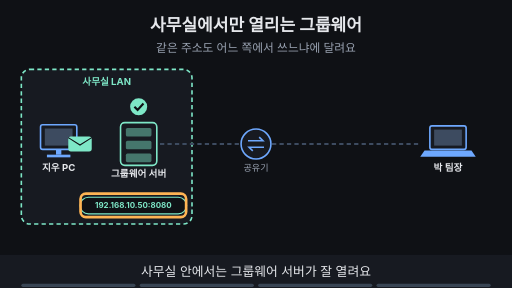
t = 0.00 s
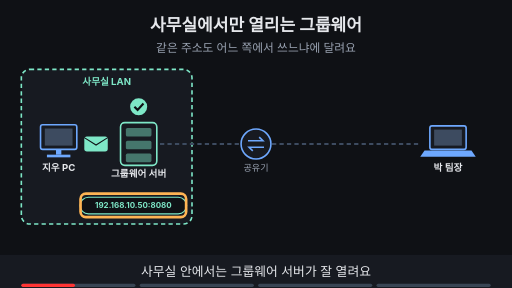
t = 1.88 s
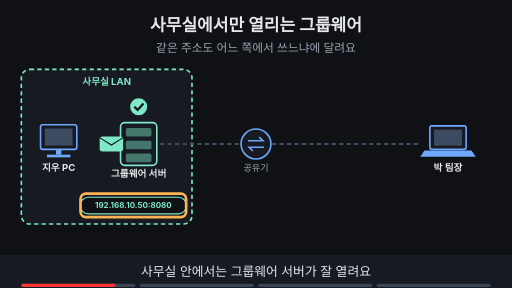
t = 3.30 s
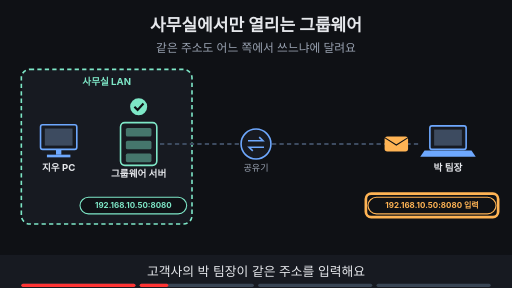
t = 5.00 s
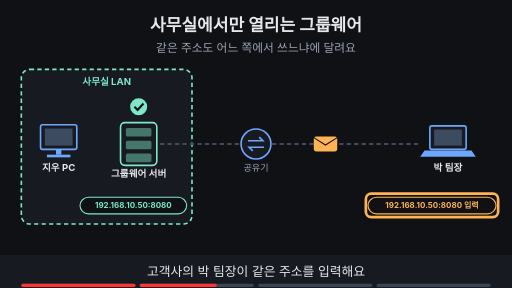
t = 6.70 s
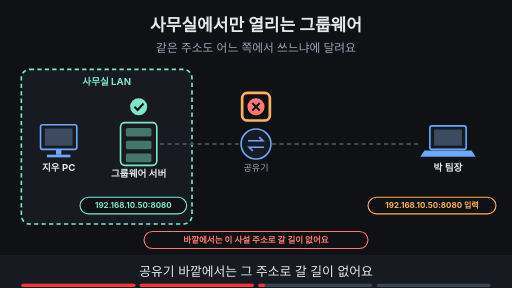
t = 8.24 s

The animated SVG that drew these frames (rendered in a browser with its animation timeline set to each time). Animation: 19 SMIL elements (animate=17,animateTransform=2); frames cover the first 8.24 s, repeats indefinitely.

<svg xmlns="http://www.w3.org/2000/svg" viewBox="0 0 960 540" width="960" height="540" font-family="-apple-system,'Apple SD Gothic Neo','Segoe UI',sans-serif">
<title>사무실에서만 열리는 그룹웨어</title>
<rect width="960" height="540" fill="#0f1115"/>
<text x="480" y="58" text-anchor="middle" font-size="32" font-weight="700" fill="#e6e8ec">사무실에서만 열리는 그룹웨어</text>
<text x="480" y="98" text-anchor="middle" font-size="22" fill="#9aa3b2">같은 주소도 어느 쪽에서 쓰느냐에 달려요</text>
<rect x="40" y="130" width="320" height="290" rx="16" fill="#171a21" stroke="#7ee7c7" stroke-width="3" stroke-dasharray="8 6"/><text x="200.0" y="160" text-anchor="middle" font-size="18" font-weight="700" fill="#7ee7c7">사무실 LAN</text><rect x="76" y="234" width="68" height="46" rx="4" fill="#171a21" stroke="#6ea8fe" stroke-width="3"/><rect x="84" y="241" width="52" height="32" fill="#3d4b60"/><rect x="105" y="280" width="10" height="10" fill="#6ea8fe"/><rect x="88" y="290" width="44" height="5" fill="#6ea8fe"/><text x="110" y="320" text-anchor="middle" font-size="18" font-weight="700" fill="#e6e8ec">지우 PC</text><rect x="226" y="230" width="68" height="80" rx="8" fill="#171a21" stroke="#7ee7c7" stroke-width="3"/><rect x="236" y="240" width="48" height="16" rx="3" fill="#7ee7c7" fill-opacity="0.45"/><rect x="236" y="264" width="48" height="16" rx="3" fill="#7ee7c7" fill-opacity="0.45"/><rect x="236" y="288" width="48" height="16" rx="3" fill="#7ee7c7" fill-opacity="0.45"/><text x="260" y="332" text-anchor="middle" font-size="18" font-weight="700" fill="#e6e8ec">그룹웨어 서버</text><circle cx="480" cy="270" r="28" fill="#171a21" stroke="#6ea8fe" stroke-width="3"/><path d="M465 264 h28 l-7 -7 M495 276 h-28 l7 7" fill="none" stroke="#6ea8fe" stroke-width="3"/><text x="480" y="320" text-anchor="middle" font-size="17" fill="#9aa3b2">공유기</text><rect x="806" y="236" width="68" height="44" rx="4" fill="#171a21" stroke="#6ea8fe" stroke-width="3"/><rect x="814" y="243" width="52" height="30" fill="#3d4b60"/><polygon points="796,282 884,282 892,294 788,294" fill="#6ea8fe"/><text x="840" y="320" text-anchor="middle" font-size="18" font-weight="700" fill="#e6e8ec">박 팀장</text><line x1="300" y1="270" x2="450" y2="270" stroke="#3d4b60" stroke-width="4" stroke-dasharray="8 6"/><line x1="510" y1="270" x2="790" y2="270" stroke="#3d4b60" stroke-width="4" stroke-dasharray="8 6"/><g><rect x="150" y="370" width="200" height="31" rx="16" fill="#0f1115" stroke="#7ee7c7" stroke-width="2"/><text x="250" y="390.4" text-anchor="middle" font-size="15" font-weight="700" fill="#7ee7c7">192.168.10.50:8080</text><circle cx="260" cy="200" r="16" fill="#7ee7c7"/><path d="M252 200 l6 6 l11 -12" fill="none" stroke="#0f1115" stroke-width="4"/></g><g opacity="1"><animate attributeName="opacity" values="1;1;0;0" keyTimes="0;0.235;0.250;1" dur="16s" repeatCount="indefinite"/><rect x="151" y="363" width="198" height="44" rx="10" fill="none" stroke="#ffb454" stroke-width="5"/></g><g opacity="1"><animate attributeName="opacity" values="1;1;0;0" keyTimes="0;0.235;0.250;1" dur="16s" repeatCount="indefinite"/><g><animateTransform attributeName="transform" type="translate" values="150,270;150,270;215,270;215,270" keyTimes="0.000;0.025;0.225;1.000" dur="16s" repeatCount="indefinite"/><rect x="-22" y="-14" width="44" height="28" rx="5" fill="#7ee7c7"/><path d="M-22 -12 l22 14 l22 -14" fill="none" stroke="#0f1115" stroke-width="2"/></g></g><g opacity="0"><animate attributeName="opacity" values="0;0;1;1" keyTimes="0;0.250;0.265;1" dur="16s" repeatCount="indefinite"/><rect x="690" y="370" width="240" height="31" rx="16" fill="#0f1115" stroke="#ffb454" stroke-width="2"/><text x="810" y="390.4" text-anchor="middle" font-size="15" font-weight="700" fill="#ffb454">192.168.10.50:8080 입력</text></g><g opacity="0"><animate attributeName="opacity" values="0;0;1;1;0;0" keyTimes="0;0.250;0.265;0.485;0.500;1" dur="16s" repeatCount="indefinite"/><rect x="686" y="363" width="248" height="44" rx="10" fill="none" stroke="#ffb454" stroke-width="5"/></g><g opacity="0"><animate attributeName="opacity" values="0;0;1;1;0;0" keyTimes="0;0.250;0.265;0.485;0.500;1" dur="16s" repeatCount="indefinite"/><g><animateTransform attributeName="transform" type="translate" values="790,270;790,270;540,270;540,270" keyTimes="0.000;0.275;0.475;1.000" dur="16s" repeatCount="indefinite"/><rect x="-22" y="-14" width="44" height="28" rx="5" fill="#ffb454"/><path d="M-22 -12 l22 14 l22 -14" fill="none" stroke="#0f1115" stroke-width="2"/></g></g><g opacity="0"><animate attributeName="opacity" values="0;0;1;1;0;0" keyTimes="0;0.500;0.515;0.735;0.750;1" dur="16s" repeatCount="indefinite"/><circle cx="480" cy="200" r="16" fill="#ff7b72"/><path d="M473 193 l14 14 M487 193 l-14 14" stroke="#0f1115" stroke-width="4"/><rect x="270" y="434" width="420" height="32" rx="16" fill="#0f1115" stroke="#ff7b72" stroke-width="2"/><text x="480" y="455.76" text-anchor="middle" font-size="16" font-weight="700" fill="#ff7b72">바깥에서는 이 사설 주소로 갈 길이 없어요</text></g><g opacity="0"><animate attributeName="opacity" values="0;0;1;1;0;0" keyTimes="0;0.500;0.515;0.735;0.750;1" dur="16s" repeatCount="indefinite"/><rect x="454" y="174" width="52" height="52" rx="10" fill="none" stroke="#ffb454" stroke-width="5"/></g><g opacity="0"><animate attributeName="opacity" values="0;0;1;1" keyTimes="0;0.750;0.765;1" dur="16s" repeatCount="indefinite"/><circle cx="480" cy="200" r="16" fill="#ff7b72"/><path d="M473 193 l14 14 M487 193 l-14 14" stroke="#0f1115" stroke-width="4"/></g><g opacity="0"><animate attributeName="opacity" values="0;0;1;1" keyTimes="0;0.750;0.765;1" dur="16s" repeatCount="indefinite"/><rect x="290" y="434" width="380" height="33" rx="16" fill="#7ee7c7" stroke="#7ee7c7" stroke-width="2"/><text x="480" y="456.12" text-anchor="middle" font-size="17" font-weight="700" fill="#0f1115">사설 주소는 안쪽에서만 뜻이 있어요</text></g>
<rect x="0" y="478" width="960" height="62" fill="#171a21"/>
<g opacity="1"><animate attributeName="opacity" values="1;1;0;0" keyTimes="0;0.235;0.250;1" dur="16s" repeatCount="indefinite"/><text x="480" y="518" text-anchor="middle" font-size="24" fill="#e6e8ec">사무실 안에서는 그룹웨어 서버가 잘 열려요</text></g>
<g opacity="0"><animate attributeName="opacity" values="0;0;1;1;0;0" keyTimes="0;0.250;0.265;0.485;0.500;1" dur="16s" repeatCount="indefinite"/><text x="480" y="518" text-anchor="middle" font-size="24" fill="#e6e8ec">고객사의 박 팀장이 같은 주소를 입력해요</text></g>
<g opacity="0"><animate attributeName="opacity" values="0;0;1;1;0;0" keyTimes="0;0.500;0.515;0.735;0.750;1" dur="16s" repeatCount="indefinite"/><text x="480" y="518" text-anchor="middle" font-size="24" fill="#e6e8ec">공유기 바깥에서는 그 주소로 갈 길이 없어요</text></g>
<g opacity="0"><animate attributeName="opacity" values="0;0;1;1" keyTimes="0;0.750;0.765;1" dur="16s" repeatCount="indefinite"/><text x="480" y="518" text-anchor="middle" font-size="24" fill="#e6e8ec">이 주소는 안쪽에서만 뜻이 있어요</text></g>

<g aria-label="재생 진행 막대" data-stage-count="4"><g class="progress-segment" data-stage="1"><rect x="40" y="532" width="214" height="6" rx="3" fill="#394554"/><rect x="40" y="532" width="0" height="6" rx="3" fill="#ff3434"><animate attributeName="width" values="0;214;214" keyTimes="0;0.250000;1" dur="16s" repeatCount="indefinite"/></rect></g><g class="progress-segment" data-stage="2"><rect x="262" y="532" width="214" height="6" rx="3" fill="#394554"/><rect x="262" y="532" width="0" height="6" rx="3" fill="#ff3434"><animate attributeName="width" values="0;0;214;214" keyTimes="0;0.250000;0.500000;1" dur="16s" repeatCount="indefinite"/></rect></g><g class="progress-segment" data-stage="3"><rect x="484" y="532" width="214" height="6" rx="3" fill="#394554"/><rect x="484" y="532" width="0" height="6" rx="3" fill="#ff3434"><animate attributeName="width" values="0;0;214;214" keyTimes="0;0.500000;0.750000;1" dur="16s" repeatCount="indefinite"/></rect></g><g class="progress-segment" data-stage="4"><rect x="706" y="532" width="214" height="6" rx="3" fill="#394554"/><rect x="706" y="532" width="0" height="6" rx="3" fill="#ff3434"><animate attributeName="width" values="0;0;214" keyTimes="0;0.750000;1" dur="16s" repeatCount="indefinite"/></rect></g></g></svg>
